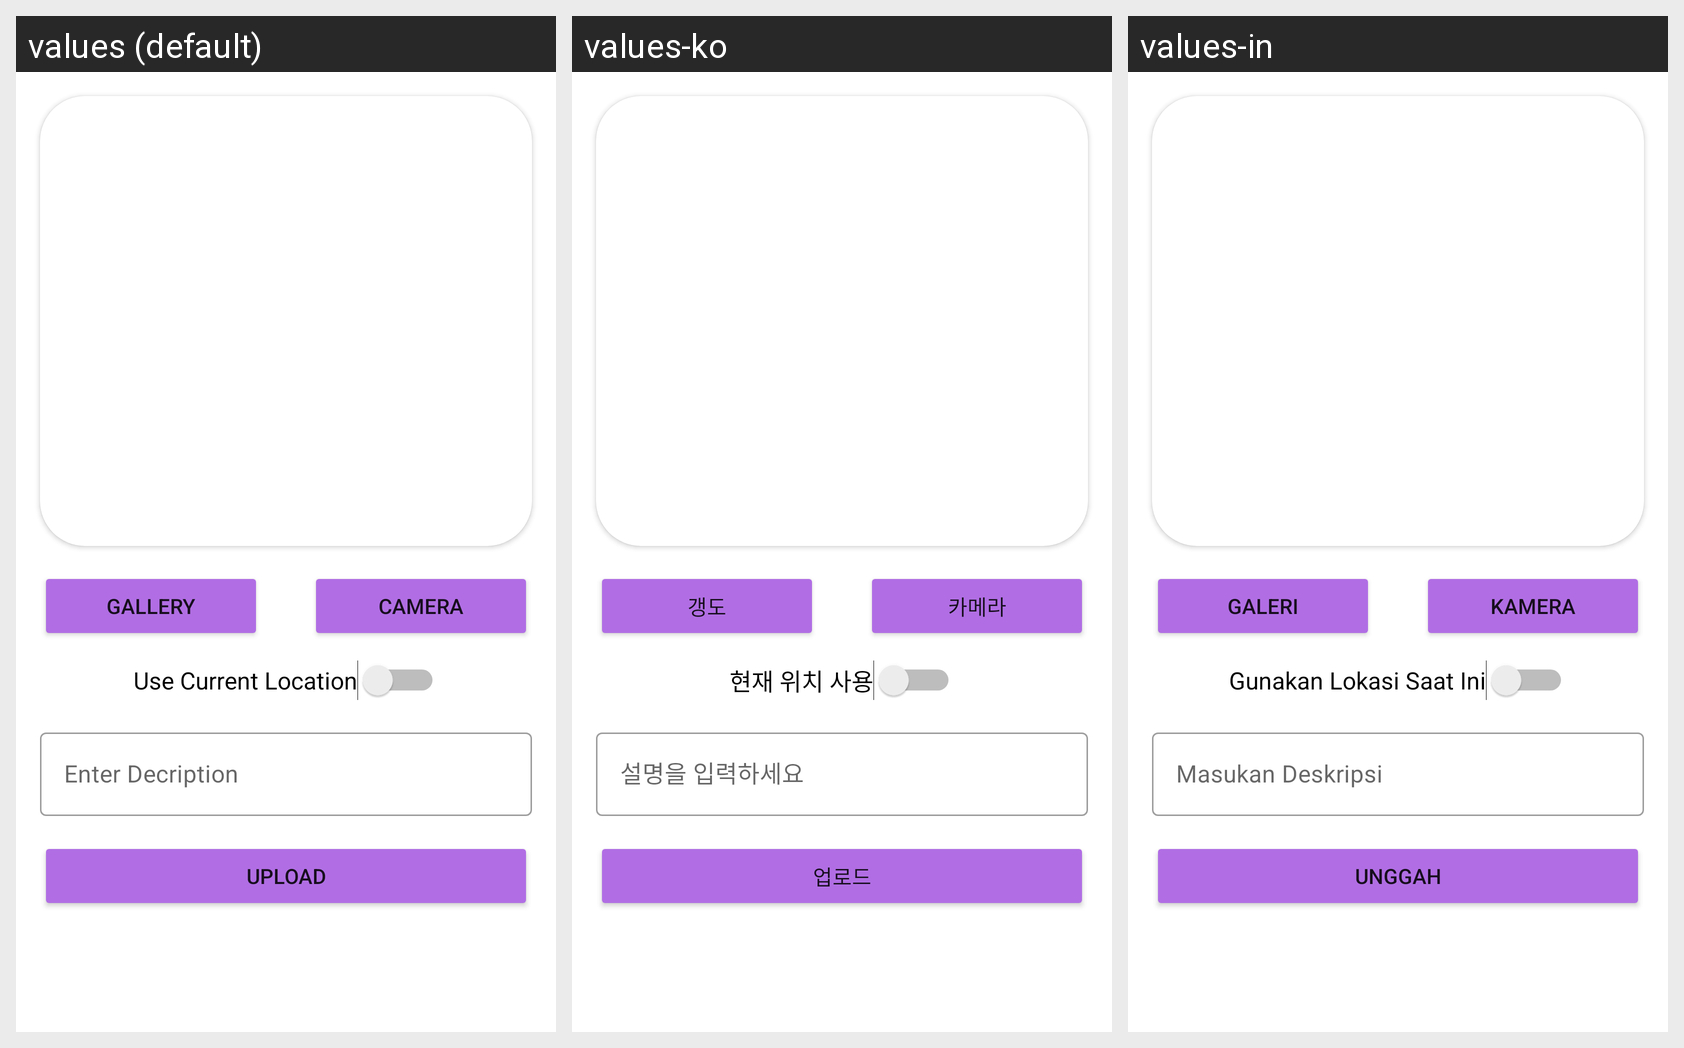

Here is an Android app screen in its default locale and in the app's own translations. Write out the translated-string differences for the strings that appear on this screen.
Android screen res/layout/activity_story.xml rendered under 3 locales, left to right: values (default), values-ko, values-in. Device: Nexus 5 (rendered at 1080×1920; each locale shown at half size, 540×960, under a caption strip naming it); theme Theme.StoryApp.
Strings drawn on this screen, with the default value and each locale's value (text and hints the layout hard-codes, and strings that could not be matched under every locale, appear in the picture but are not listed):

gallery
  values: Gallery
  values-ko: 갱도
  values-in: Galeri

camera
  values: Camera
  values-ko: 카메라
  values-in: Kamera

descriptions
  values: Enter Decription
  values-ko: 설명을 입력하세요
  values-in: Masukan Deskripsi

sw_loc
  values: Use Current Location
  values-ko: 현재 위치 사용
  values-in: Gunakan Lokasi Saat Ini

upload
  values: Upload
  values-ko: 업로드
  values-in: Unggah
